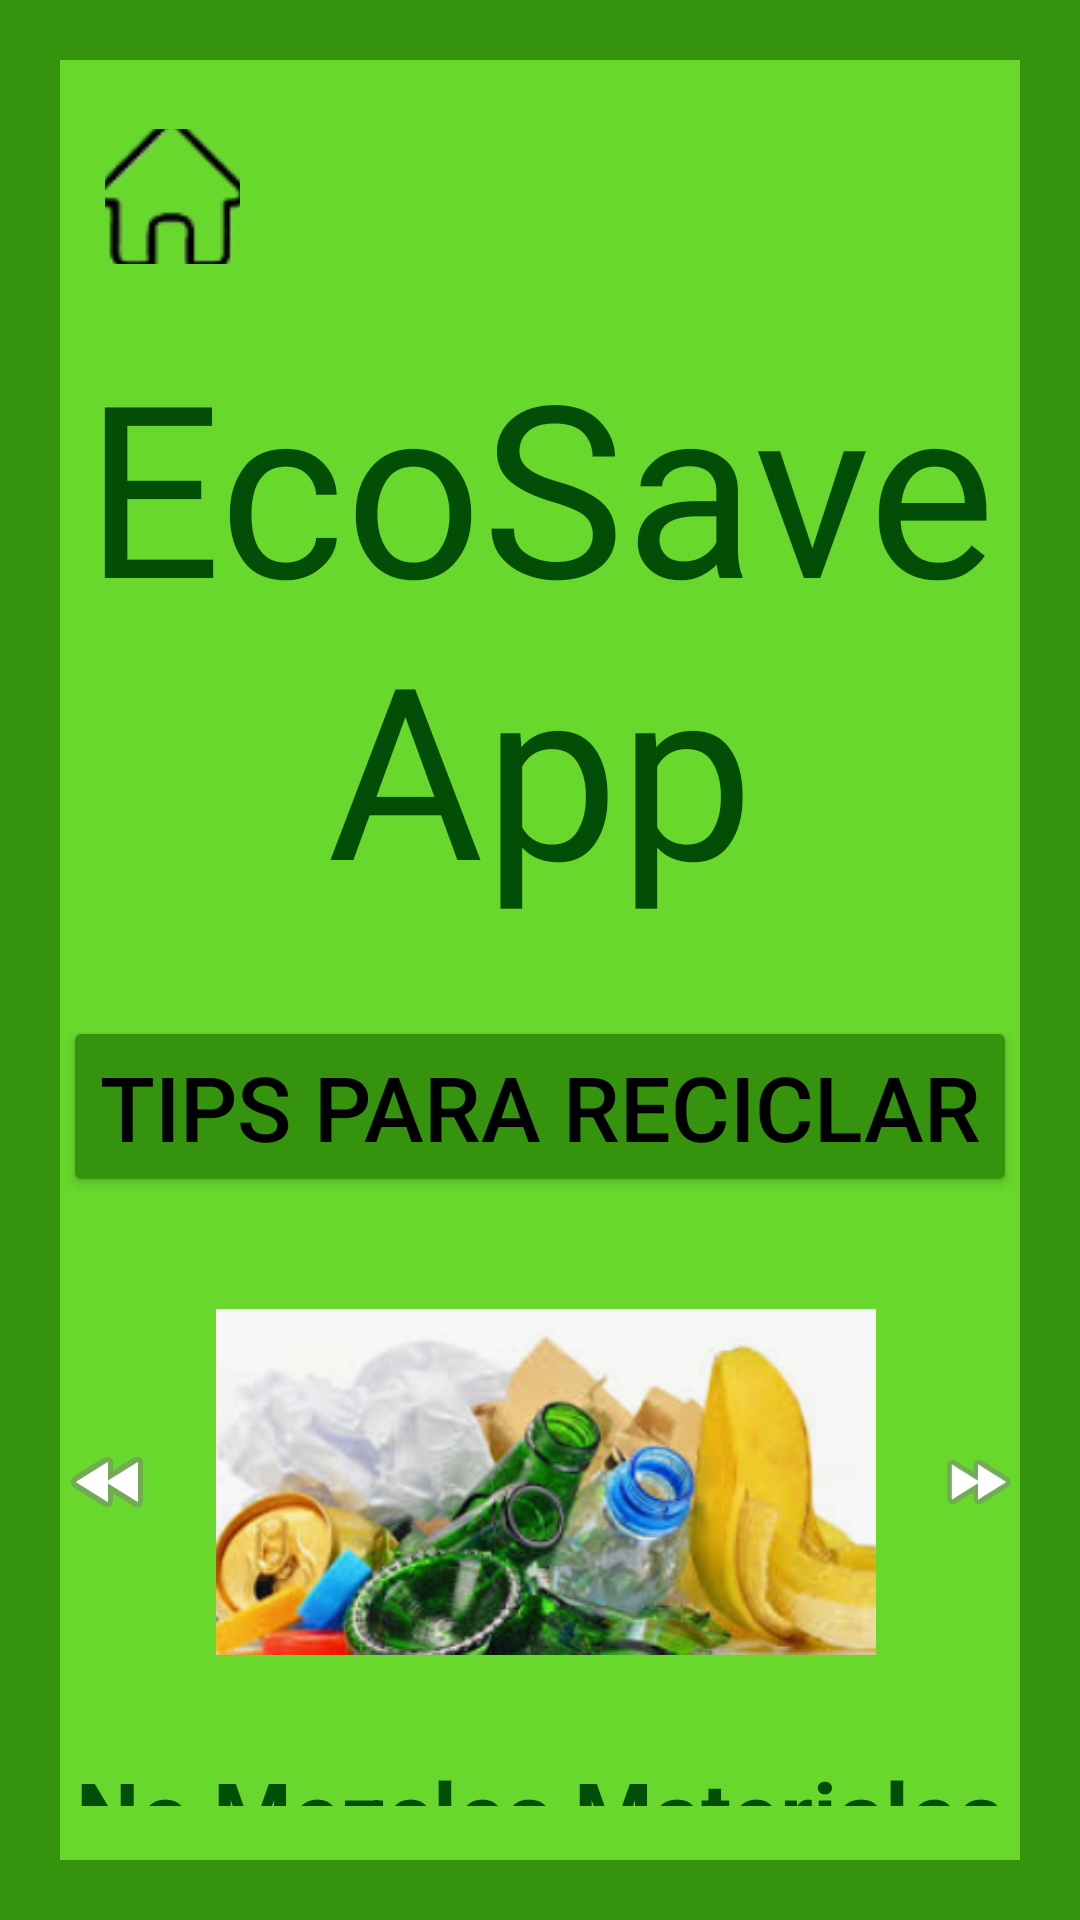

The Android layout XML behind this screen, and the referenced resources:
<!-- AndroidManifest.xml: application theme Theme.EcoSaveAppIngresar -->
<!-- res/layout/activity_tips_para_reciclar3.xml -->
<?xml version="1.0" encoding="utf-8"?>
<LinearLayout xmlns:android="http://schemas.android.com/apk/res/android"
    xmlns:app="http://schemas.android.com/apk/res-auto"
    xmlns:tools="http://schemas.android.com/tools"
    android:id="@+id/main"
    android:layout_width="match_parent"
    android:layout_height="match_parent"
    android:background="#35930D"
    android:orientation="vertical"
    tools:context=".MainActivity">

    <LinearLayout
        android:layout_width="match_parent"
        android:layout_height="match_parent"
        android:layout_marginHorizontal="20dp"
        android:layout_marginVertical="20dp"
        android:background="#68D82C"
        android:orientation="vertical">

        <LinearLayout
            android:layout_width="match_parent"
            android:layout_height="wrap_content"
            android:orientation="horizontal"
            android:layout_marginTop="8dp">

            <ImageButton
                android:id="@+id/imageButton"
                android:layout_width="45dp"
                android:layout_height="45dp"
                android:layout_marginTop="15dp"
                android:layout_marginLeft="15dp"
                app:srcCompat="@drawable/casa"
                android:backgroundTint="@color/Trasnparente"/>

            <ImageButton
                android:id="@+id/imageBtnClose"
                android:layout_width="60dp"
                android:layout_height="60dp"
                android:layout_marginLeft="240dp"
                app:srcCompat="@drawable/salir"
                android:backgroundTint="@color/Trasnparente"/>
        </LinearLayout>

        <TextView
            android:id="@+id/textView"
            android:layout_width="match_parent"
            android:layout_height="wrap_content"
            android:layout_marginTop="20dp"
            android:layout_marginBottom="30dp"
            android:fontFamily="@font/cookie"
            android:gravity="center"
            android:text="EcoSaveApp"
            android:textColor="#FF034E06"
            android:textSize="80sp" />

        <Button
            android:id="@+id/btnIngresar"
            android:layout_width="wrap_content"
            android:layout_height="wrap_content"
            android:layout_gravity="center"
            android:backgroundTint="#35930D"
            android:gravity="center"
            android:text="Tips para Reciclar"
            android:textColor="#000000"
            android:textSize="30sp"
            android:layout_marginBottom="20dp"
            app:cornerRadius = "8dp"
            android:elevation="20dp"/>

        <LinearLayout
            android:layout_width="match_parent"
            android:layout_height="150dp"
            android:orientation="horizontal"
            android:gravity="center">


            <ImageView
                android:id="@+id/imageView5"
                android:layout_width="wrap_content"
                android:layout_height="wrap_content"
                app:srcCompat="@android:drawable/ic_media_rew" />

            <ImageView
                android:id="@+id/imageView"
                android:layout_width="220dp"
                android:layout_height="match_parent"
                android:layout_gravity="center"
                android:layout_marginRight="20dp"
                android:layout_marginLeft="20dp"
                app:srcCompat="@drawable/tips3" />

            <ImageView
                android:id="@+id/imageView6"
                android:layout_width="wrap_content"
                android:layout_height="match_parent"
                app:srcCompat="@android:drawable/ic_media_ff" />


        </LinearLayout>

        <TextView
            android:id="@+id/textViewTítulo"
            android:layout_width="match_parent"
            android:layout_height="wrap_content"
            android:layout_marginTop="15dp"
            android:layout_marginBottom="18dp"
            android:fontFamily="sans-serif"
            android:gravity="center"
            android:text="No Mezcles Materiales"
            android:textColor="#FF034E06"
            android:textSize="30sp"
            android:textStyle="bold"/>

        <TextView
            android:id="@+id/textViewParrafo1"
            android:layout_width="match_parent"
            android:layout_height="wrap_content"
            android:layout_marginHorizontal="30dp"
            android:layout_marginTop="15dp"
            android:layout_marginBottom="18dp"
            android:gravity="center|left"
            android:text="Evita colocar materiales no reciclables en los contenedores de reciclaje."
            android:textSize="24sp"/>

        <TextView
            android:id="@+id/textViewParrafo2"
            android:layout_width="match_parent"
            android:layout_height="wrap_content"
            android:layout_marginHorizontal="30dp"
            android:layout_marginTop="15dp"
            android:layout_marginBottom="15dp"
            android:gravity="center|left"
            android:text="No mezcles diferentes tipos de plástico, vidrio o papel."
            android:textSize="24sp" />




    </LinearLayout>
</LinearLayout>
<!-- resources referenced by this layout -->
<resources>
  <color name="Trasnparente">#FF</color>
  <!-- drawable casa: png bitmap (drawable, 3868 bytes) -->
  <!-- drawable salir: png bitmap (drawable, 537 bytes) -->
  <!-- drawable tips3: png bitmap (drawable, 101836 bytes) -->
  <style name="Theme.EcoSaveAppIngresar" parent="Base.Theme.EcoSaveAppIngresar" />
  <style name="Base.Theme.EcoSaveAppIngresar" parent="Theme.Material3.DayNight.NoActionBar">
          
          
      </style>
</resources>
